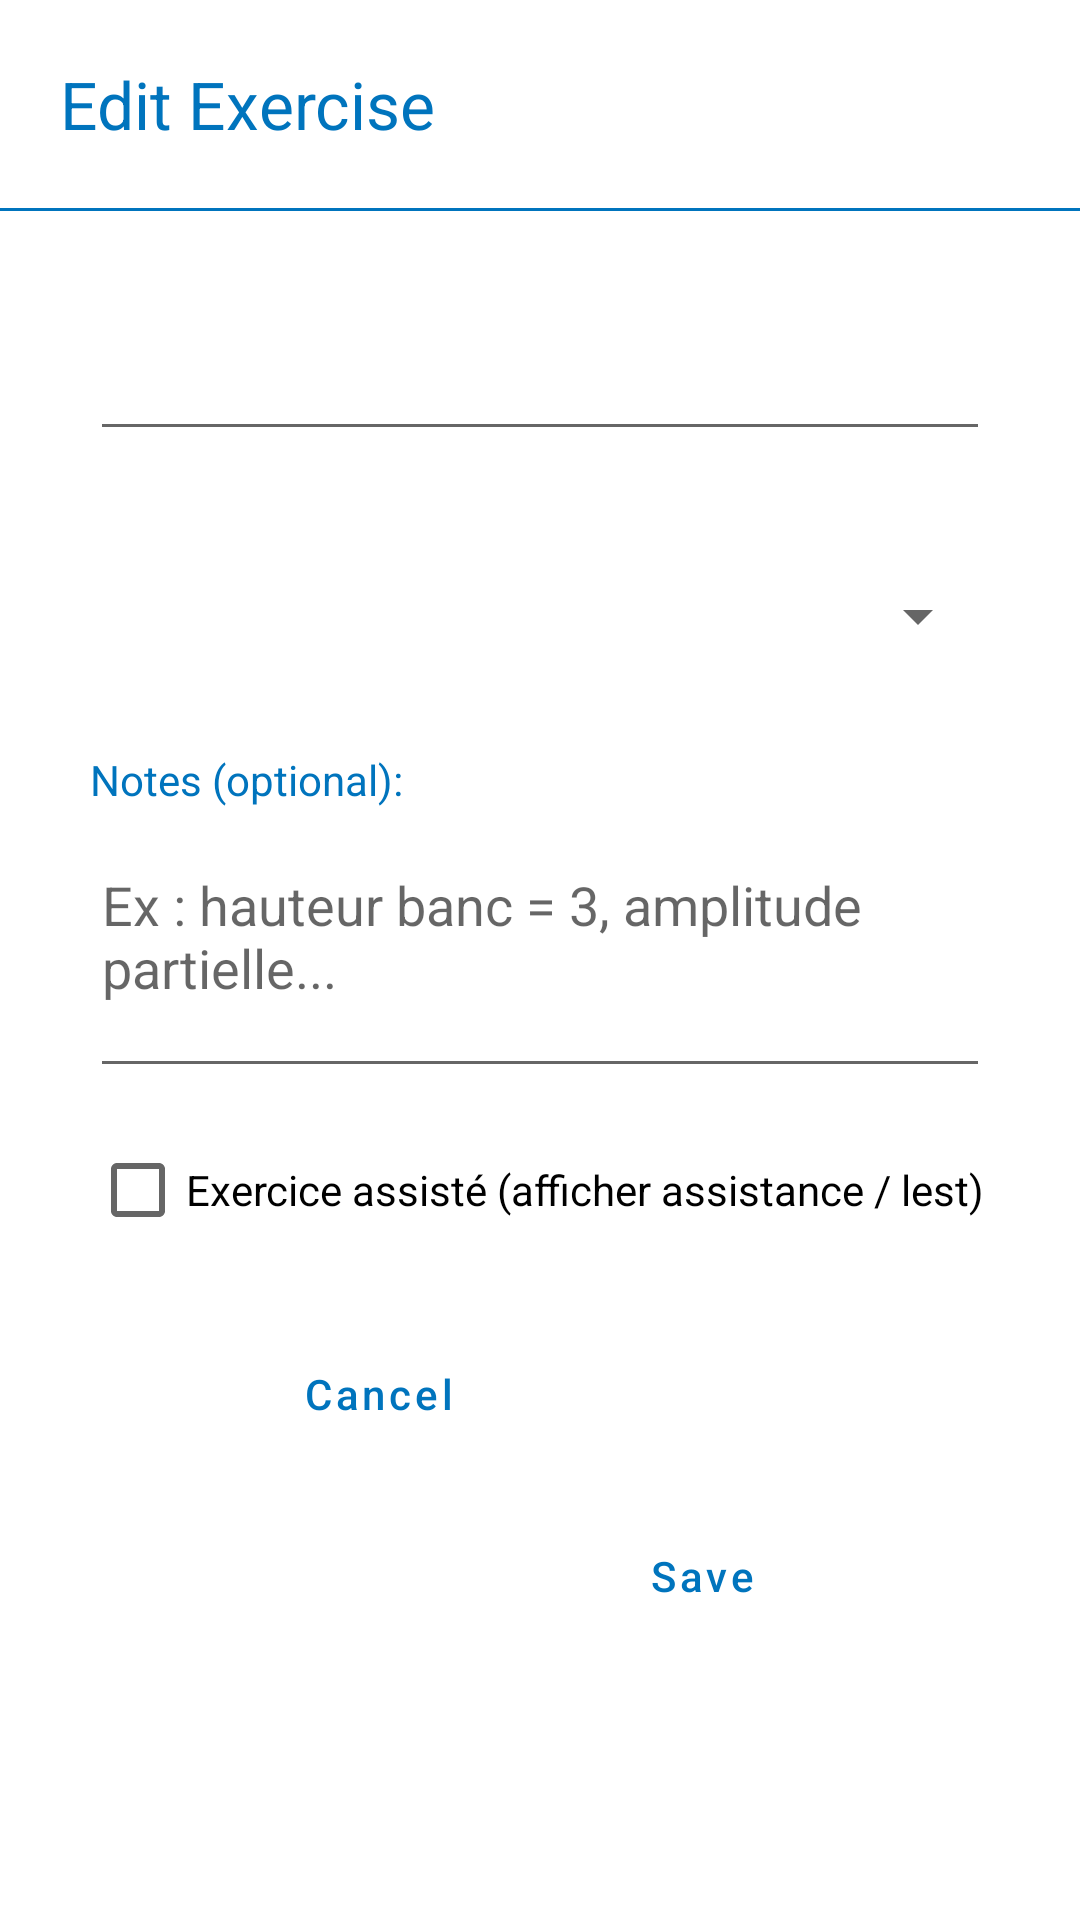

Reconstruct the res/layout file that produces this screen, plus the resources it refers to.
<!-- AndroidManifest.xml: application theme AppTheme -->
<!-- res/layout/edit_exercise_dialog.xml -->
<?xml version="1.0" encoding="utf-8"?>
<androidx.constraintlayout.widget.ConstraintLayout
    xmlns:android="http://schemas.android.com/apk/res/android"
    xmlns:app="http://schemas.android.com/apk/res-auto"
    xmlns:tools="http://schemas.android.com/tools"
    android:layout_width="match_parent"
    android:layout_height="wrap_content">

    <TextView
        android:id="@+id/tv_date"
        android:layout_width="0dp"
        android:layout_height="wrap_content"
        android:layout_marginStart="20dp"
        android:layout_marginLeft="20dp"
        android:layout_marginTop="20dp"
        android:layout_marginEnd="50dp"
        android:layout_marginRight="50dp"
        android:ellipsize="end"
        android:maxLines="1"
        android:text="Edit Exercise"
        android:textColor="@color/colorPrimary"
        android:textSize="22sp"
        app:layout_constraintEnd_toEndOf="parent"
        app:layout_constraintStart_toStartOf="parent"
        app:layout_constraintTop_toTopOf="parent">

    </TextView>


    <EditText
        android:id="@+id/et_exercise_name"
        android:layout_width="300dp"
        android:layout_height="50dp"
        android:layout_marginTop="30dp"
        android:ems="10"
        android:inputType="textPersonName"
        app:layout_constraintEnd_toEndOf="parent"
        app:layout_constraintStart_toStartOf="parent"
        app:layout_constraintTop_toBottomOf="@+id/blue_line" />

    <Spinner
        android:id="@+id/spinner"
        android:layout_width="300dp"
        android:layout_height="50dp"
        android:layout_marginTop="30dp"
        app:layout_constraintEnd_toEndOf="parent"
        app:layout_constraintStart_toStartOf="parent"
        app:layout_constraintTop_toBottomOf="@+id/et_exercise_name" />

    
    <TextView
        android:id="@+id/tv_notes_label"
        android:layout_width="wrap_content"
        android:layout_height="wrap_content"
        android:layout_marginTop="20dp"
        android:text="Notes (optional):"
        android:textColor="@color/colorPrimary"
        app:layout_constraintStart_toStartOf="@+id/spinner"
        app:layout_constraintTop_toBottomOf="@+id/spinner" />

    <EditText
        android:id="@+id/et_exercise_notes"
        android:layout_width="300dp"
        android:layout_height="wrap_content"
        android:layout_marginTop="10dp"
        android:gravity="top|start"
        android:hint="Ex : hauteur banc = 3, amplitude partielle..."
        android:inputType="textMultiLine"
        android:minLines="3"
        app:layout_constraintEnd_toEndOf="parent"
        app:layout_constraintStart_toStartOf="parent"
        app:layout_constraintTop_toBottomOf="@+id/tv_notes_label" />

    
    <CheckBox
        android:id="@+id/cb_assisted"
        android:layout_width="wrap_content"
        android:layout_height="wrap_content"
        android:layout_marginTop="10dp"
        android:text="Exercice assisté (afficher assistance / lest)"
        app:layout_constraintStart_toStartOf="@+id/et_exercise_notes"
        app:layout_constraintTop_toBottomOf="@+id/et_exercise_notes" />

    <LinearLayout
        android:id="@+id/ll_assist_options"
        android:layout_width="wrap_content"
        android:layout_height="wrap_content"
        android:gravity="center_vertical"
        android:orientation="horizontal"
        android:visibility="gone"
        app:layout_constraintStart_toStartOf="@+id/et_exercise_notes"
        app:layout_constraintTop_toBottomOf="@+id/cb_assisted">

        <TextView
            android:layout_width="wrap_content"
            android:layout_height="wrap_content"
            android:layout_marginStart="32dp"
            android:layout_marginLeft="32dp"
            android:text="Réf. (kg)" />

        <EditText
            android:id="@+id/et_assist_ref"
            android:layout_width="70dp"
            android:layout_height="wrap_content"
            android:layout_marginStart="8dp"
            android:layout_marginLeft="8dp"
            android:gravity="center_horizontal"
            android:inputType="numberDecimal" />

        <CheckBox
            android:id="@+id/cb_assist_per_side"
            android:layout_width="wrap_content"
            android:layout_height="wrap_content"
            android:layout_marginStart="12dp"
            android:layout_marginLeft="12dp"
            android:text="par côté" />
    </LinearLayout>

    
    <com.google.android.material.button.MaterialButton
        android:id="@+id/bt_login_signup"
        style="@style/Widget.Verifit.Button.Flat"
        android:textColor="@color/colorPrimary"
        android:layout_width="wrap_content"
        android:layout_height="wrap_content"
        android:layout_marginStart="10dp"
        android:layout_marginLeft="10dp"
        android:layout_marginEnd="100dp"
        android:layout_marginRight="100dp"
        app:layout_constraintEnd_toEndOf="parent"
        app:layout_constraintStart_toEndOf="@+id/bt_cancel"
        android:layout_marginTop="20dp"
        android:layout_marginBottom="30dp"
        android:text="Save"
        android:textAllCaps="false"
        app:layout_constraintBottom_toBottomOf="parent"
        app:layout_constraintTop_toBottomOf="@+id/ll_assist_options" />

    <com.google.android.material.button.MaterialButton
        android:id="@+id/bt_cancel"
        style="@style/Widget.Verifit.Button.Flat"
        android:textColor="@color/colorPrimary"
        android:layout_width="wrap_content"
        android:layout_height="wrap_content"
        android:layout_marginStart="100dp"
        android:layout_marginLeft="100dp"
        android:layout_marginEnd="10dp"
        android:layout_marginRight="10dp"
        app:layout_constraintEnd_toStartOf="@+id/bt_login_signup"
        app:layout_constraintStart_toStartOf="parent"
        android:layout_marginTop="20dp"
        android:text="Cancel"
        android:textAllCaps="false"
        app:layout_constraintTop_toBottomOf="@+id/ll_assist_options" />

    <View
        android:id="@+id/blue_line"
        android:layout_width="match_parent"
        android:layout_height="1dp"
        android:layout_marginTop="20dp"
        android:background="@color/colorPrimary"
        app:layout_constraintTop_toBottomOf="@+id/tv_date"
        tools:layout_editor_absoluteX="16dp" />

</androidx.constraintlayout.widget.ConstraintLayout>
<!-- resources referenced by this layout -->
<resources>
  <color name="colorPrimary">#0074bd</color>
  <style name="Widget.Verifit.Button.Flat" parent="Widget.MaterialComponents.Button.TextButton">
          <item name="android:textAllCaps">false</item>
          <item name="android:insetTop">0dp</item>
          <item name="android:insetBottom">0dp</item>
      </style>
  <style name="AppTheme" parent="Theme.MaterialComponents.DayNight.DarkActionBar">
          
          <item name="colorPrimary">@color/colorPrimary</item>
          <item name="colorPrimaryDark">@color/colorPrimaryDark</item>
          <item name="colorAccent">@color/colorAccent</item>
      </style>
  <color name="colorPrimaryDark">#0074bd</color>
  <color name="colorAccent">#262626</color>
</resources>
